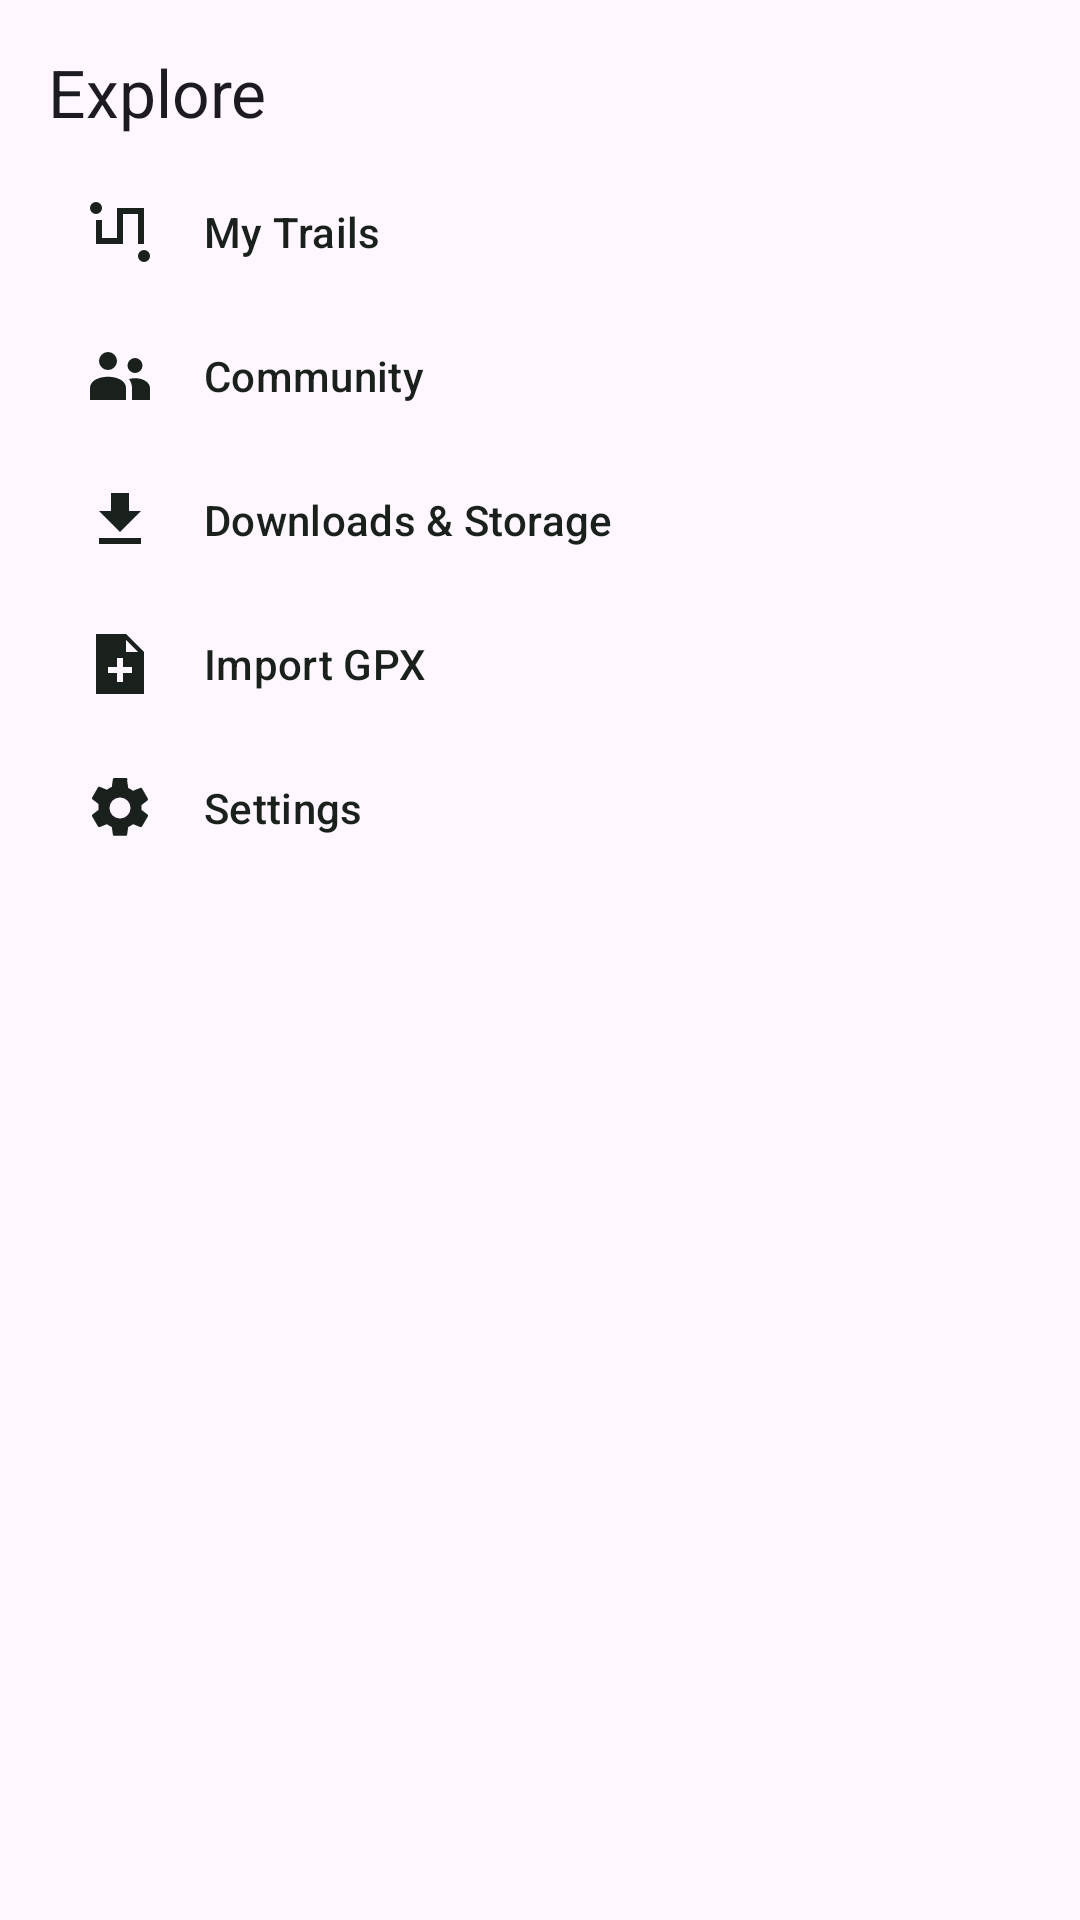

This screen was rendered from an Android layout file. Write that file and the resources it references.
<!-- AndroidManifest.xml: application theme Theme.TrailRelay -->
<!-- res/layout/sheet_explore.xml -->
<androidx.core.widget.NestedScrollView xmlns:android="http://schemas.android.com/apk/res/android"
    xmlns:app="http://schemas.android.com/apk/res-auto"
    android:layout_width="match_parent" android:layout_height="wrap_content">
    <LinearLayout android:layout_width="match_parent" android:layout_height="wrap_content"
        android:orientation="vertical" android:padding="@dimen/space_content">
        <TextView android:layout_width="match_parent" android:layout_height="wrap_content"
            android:layout_marginBottom="@dimen/space_related" android:text="@string/explore"
            android:textAppearance="?attr/textAppearanceTitleLarge" android:accessibilityHeading="true" />
        <com.google.android.material.button.MaterialButton android:id="@+id/explore_my_trails"
            style="@style/Widget.TrailRelay.ExploreRow" android:layout_width="match_parent"
            android:layout_height="wrap_content" android:text="@string/my_trails" app:icon="@drawable/ic_trails" />
        <com.google.android.material.button.MaterialButton android:id="@+id/explore_community"
            style="@style/Widget.TrailRelay.ExploreRow" android:layout_width="match_parent"
            android:layout_height="wrap_content" android:text="@string/community" app:icon="@drawable/ic_community" />
        <com.google.android.material.button.MaterialButton android:id="@+id/explore_offline"
            style="@style/Widget.TrailRelay.ExploreRow" android:layout_width="match_parent"
            android:layout_height="wrap_content" android:text="@string/offline_library" app:icon="@drawable/ic_status_download" />
        <com.google.android.material.button.MaterialButton android:id="@+id/explore_import"
            style="@style/Widget.TrailRelay.ExploreRow" android:layout_width="match_parent"
            android:layout_height="wrap_content" android:text="@string/import_gpx" app:icon="@drawable/ic_import" />
        <com.google.android.material.button.MaterialButton android:id="@+id/explore_settings"
            style="@style/Widget.TrailRelay.ExploreRow" android:layout_width="match_parent"
            android:layout_height="wrap_content" android:text="@string/settings" app:icon="@drawable/ic_settings" />
    </LinearLayout>
</androidx.core.widget.NestedScrollView>
<!-- resources referenced by this layout -->
<resources>
  <dimen name="space_content">16dp</dimen>
  <dimen name="space_related">8dp</dimen>
  <!-- drawable ic_community (drawable) -->
  <vector xmlns:android="http://schemas.android.com/apk/res/android" android:width="24dp"
      android:height="24dp" android:viewportWidth="24" android:viewportHeight="24">
      <path android:fillColor="@color/trail_on_surface" android:fillType="evenOdd"
          android:pathData="M8,4a3,3 0,1 0,0 6a3,3 0,0 0,0 -6M17,6a2.5,2.5 0,1 0,0 5a2.5,2.5 0,0 0,0 -5M2,20v-4c0,-5 12,-5 12,0v4zM16,20v-4c0,-1 -0.3,-2 -1,-3c4,-1 7,1 7,3v4z" />
  </vector>
  <!-- drawable ic_import (drawable) -->
  <vector xmlns:android="http://schemas.android.com/apk/res/android" android:width="24dp"
      android:height="24dp" android:viewportWidth="24" android:viewportHeight="24">
      <path android:fillColor="@color/trail_on_surface" android:fillType="evenOdd"
          android:pathData="M14,2H4v20h16V8zM14,4l4,4h-4zM11,10h2v3h3v2h-3v3h-2v-3H8v-2h3z" />
  </vector>
  <!-- drawable ic_status_download (drawable) -->
  <vector xmlns:android="http://schemas.android.com/apk/res/android"
      android:width="18dp" android:height="18dp"
      android:viewportWidth="24" android:viewportHeight="24">
      <path android:fillColor="#FF000000"
          android:pathData="M5,20h14v-2H5v2zM19,9h-4V3H9v6H5l7,7 7,-7z" />
  </vector>
  <!-- drawable ic_trails (drawable) -->
  <vector xmlns:android="http://schemas.android.com/apk/res/android" android:width="24dp"
      android:height="24dp" android:viewportWidth="24" android:viewportHeight="24">
      <path android:fillColor="@color/trail_on_surface" android:fillType="evenOdd"
          android:pathData="M4,2a2,2 0,1 0,0 4a2,2 0,0 0,0 -4M20,18a2,2 0,1 0,0 4a2,2 0,0 0,0 -4M4,8h2v6h5V4h9v12h-2V6h-5v10H4z" />
  </vector>
  <string name="community">Community</string>
  <string name="explore">Explore</string>
  <string name="import_gpx">Import GPX</string>
  <string name="my_trails">My Trails</string>
  <string name="offline_library">Downloads &amp; Storage</string>
  <string name="settings">Settings</string>
  <color name="trail_on_surface">#1A211C</color>
  <dimen name="touch_target">48dp</dimen>
  <dimen name="icon_size">24dp</dimen>
  <color name="trail_primary">#285B45</color>
  <color name="trail_on_primary">#FFFFFF</color>
  <color name="trail_primary_container">#C6EAD1</color>
  <color name="trail_on_primary_container">#123525</color>
  <color name="trail_secondary">#526351</color>
  <color name="trail_on_secondary">#FFFFFF</color>
  <color name="trail_surface">#FAFBF6</color>
  <color name="trail_surface_variant">#E4EAE1</color>
  <color name="trail_on_surface_variant">#424B42</color>
  <color name="trail_outline">#707970</color>
  <color name="trail_error">#B3261E</color>
  <color name="trail_on_error">#FFFFFF</color>
  <style name="Widget.TrailRelay.Button" parent="Widget.Material3.Button">
          <item name="cornerRadius">@dimen/trail_corner_radius</item>
          <item name="android:minHeight">@dimen/touch_target</item>
      </style>
  <style name="ThemeOverlay.TrailRelay.Dialog" parent="ThemeOverlay.Material3.MaterialAlertDialog">
          <item name="alertDialogStyle">@style/MaterialAlertDialog.TrailRelay</item>
      </style>
  <dimen name="trail_corner_radius">12dp</dimen>
  <style name="MaterialAlertDialog.TrailRelay" parent="MaterialAlertDialog.Material3">
          <item name="shapeAppearance">@style/ShapeAppearance.TrailRelay.Dialog</item>
      </style>
  <style name="ShapeAppearance.TrailRelay.Dialog" parent="ShapeAppearance.Material3.Corner.Medium">
          <item name="cornerFamily">rounded</item>
          <item name="cornerSize">@dimen/trail_corner_radius</item>
      </style>
</resources>
